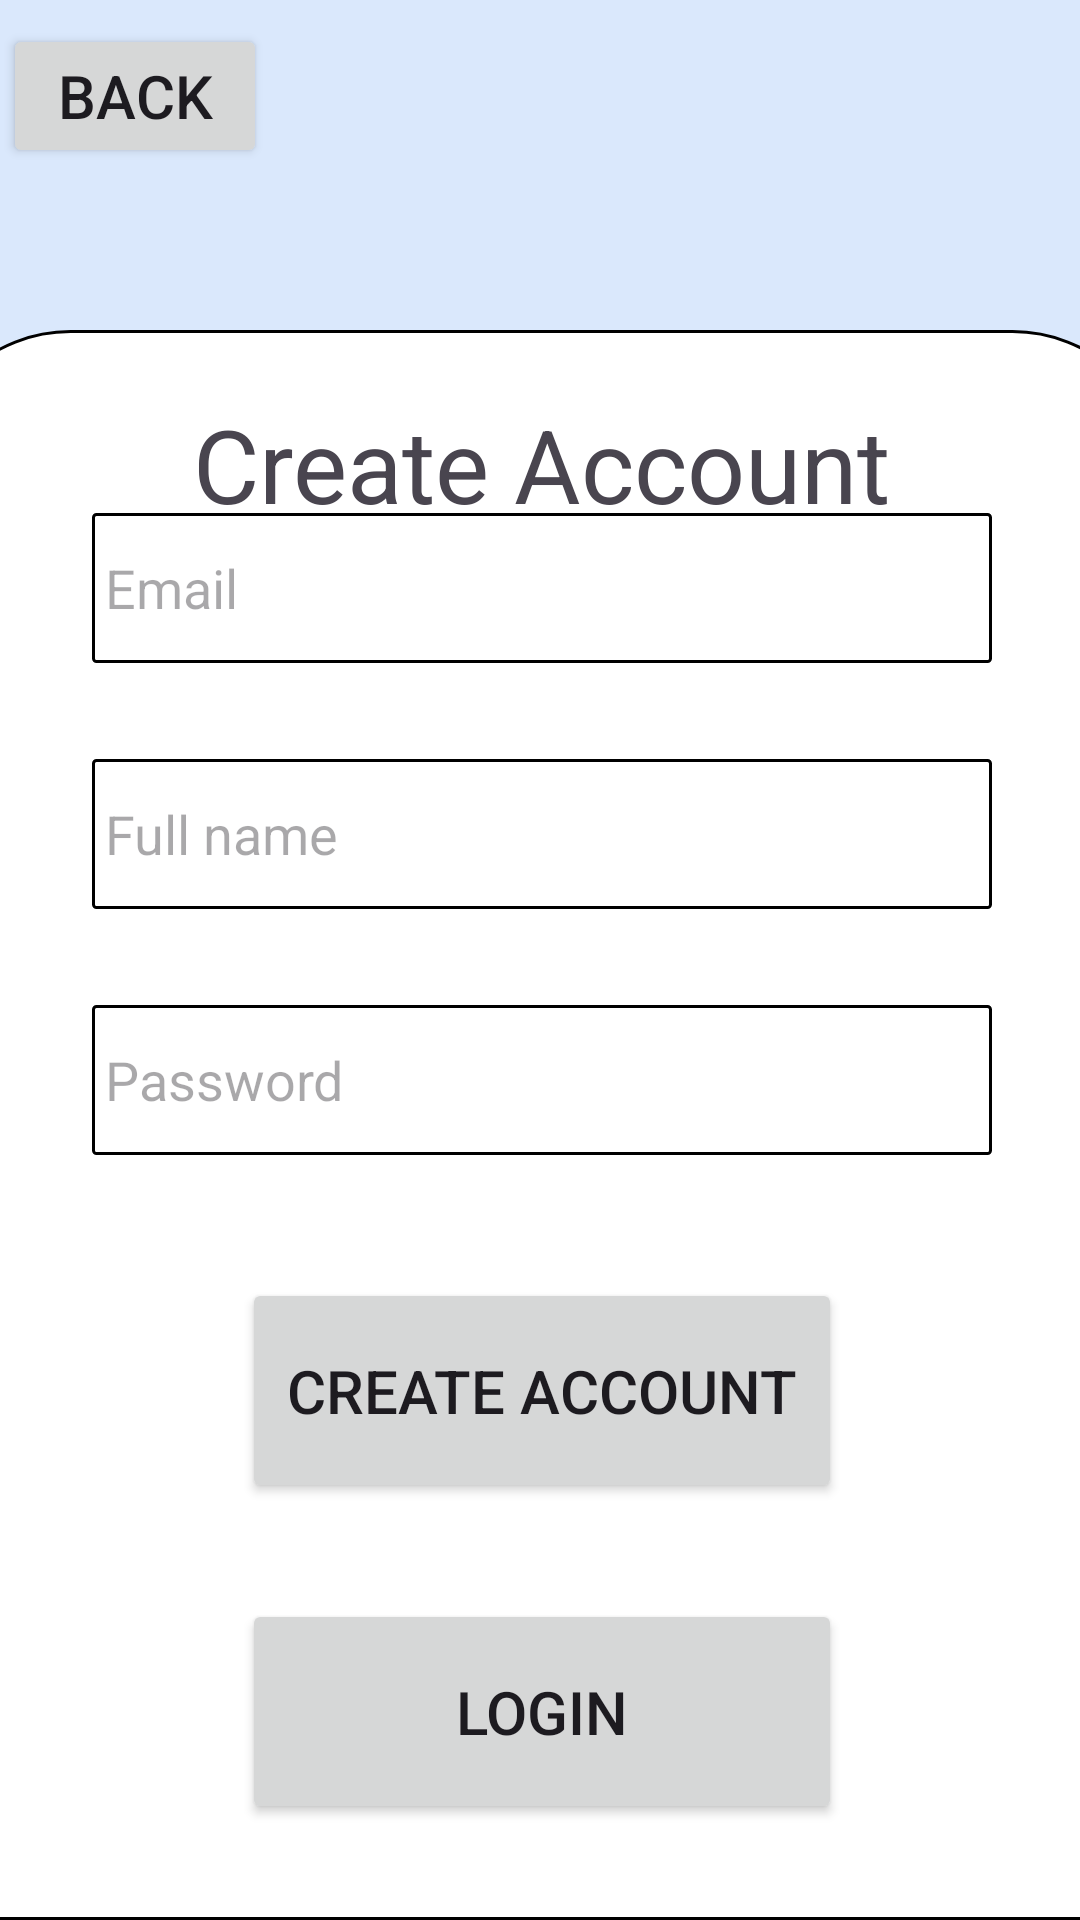

Layout XML and referenced resources for this Android screen:
<!-- AndroidManifest.xml: application theme Theme.CARwash -->
<!-- res/layout/activity_sign_up_screen.xml -->
<?xml version="1.0" encoding="utf-8"?>
<androidx.constraintlayout.widget.ConstraintLayout xmlns:android="http://schemas.android.com/apk/res/android"
    xmlns:app="http://schemas.android.com/apk/res-auto"
    xmlns:tools="http://schemas.android.com/tools"
    android:layout_width="match_parent"
    android:layout_height="845dp"
    tools:context=".SignUpScreen">
    <androidx.constraintlayout.widget.ConstraintLayout
        android:layout_width="match_parent"
        android:layout_height="match_parent"
        android:background="@color/backgroundColor"
        app:layout_constraintEnd_toEndOf="parent">

        <androidx.constraintlayout.widget.ConstraintLayout
            android:layout_width="415dp"
            android:layout_height="530dp"
            android:background="@drawable/curved_constraint_layout"
            app:layout_constraintBottom_toBottomOf="parent"
            app:layout_constraintEnd_toEndOf="parent"
            app:layout_constraintStart_toStartOf="parent">

            <EditText
                android:id="@+id/emailET_signup"
                android:layout_width="300dp"
                android:layout_height="50dp"
                android:layout_marginTop="61dp"
                android:background="@drawable/edittext_border"
                android:ems="10"
                android:hint=" Email"
                android:inputType="textEmailAddress"
                app:layout_constraintEnd_toEndOf="parent"
                app:layout_constraintStart_toStartOf="parent"
                app:layout_constraintTop_toTopOf="parent" />

            <EditText
                android:id="@+id/passwordET_signup"
                android:layout_width="300dp"
                android:layout_height="50dp"
                android:layout_marginTop="32dp"
                android:background="@drawable/edittext_border"
                android:ems="10"
                android:hint=" Password"
                android:inputType="textPassword"
                app:layout_constraintEnd_toEndOf="parent"
                app:layout_constraintStart_toStartOf="parent"
                app:layout_constraintTop_toBottomOf="@+id/fullnameET_signup" />

            <EditText
                android:id="@+id/fullnameET_signup"
                android:layout_width="300dp"
                android:layout_height="50dp"
                android:layout_marginTop="32dp"
                android:background="@drawable/edittext_border"
                android:ems="10"
                android:hint=" Full name"
                android:inputType="text"
                app:layout_constraintEnd_toEndOf="parent"
                app:layout_constraintStart_toStartOf="parent"
                app:layout_constraintTop_toBottomOf="@+id/emailET_signup" />

            <Button
                android:id="@+id/createAccountBtn_signup"
                android:layout_width="200dp"
                android:layout_height="75dp"
                android:layout_marginBottom="32dp"
                android:text="Create account"
                android:textSize="20sp"
                app:layout_constraintBottom_toTopOf="@+id/loginBtn_signup"
                app:layout_constraintEnd_toEndOf="parent"
                app:layout_constraintStart_toStartOf="parent" />

            <Button
                android:id="@+id/loginBtn_signup"
                android:layout_width="200dp"
                android:layout_height="75dp"
                android:layout_marginBottom="32dp"
                android:text="Login"
                android:textSize="20sp"
                app:layout_constraintBottom_toBottomOf="parent"
                app:layout_constraintEnd_toEndOf="parent"
                app:layout_constraintStart_toStartOf="parent" />

        </androidx.constraintlayout.widget.ConstraintLayout>

        <TextView
            android:id="@+id/textView2"
            android:layout_width="wrap_content"
            android:layout_height="wrap_content"
            android:layout_marginTop="132dp"
            android:text="Create Account"
            android:textSize="34sp"
            app:layout_constraintEnd_toEndOf="parent"
            app:layout_constraintHorizontal_bias="0.505"
            app:layout_constraintStart_toStartOf="parent"
            app:layout_constraintTop_toTopOf="parent" />

        <Button
            android:id="@+id/backBtn_signup"
            android:layout_width="wrap_content"
            android:layout_height="wrap_content"
            android:layout_marginStart="24dp"
            android:layout_marginTop="8dp"
            android:layout_marginEnd="294dp"
            android:text="Back"
            android:textSize="20sp"
            app:layout_constraintEnd_toEndOf="parent"
            app:layout_constraintStart_toStartOf="parent"
            app:layout_constraintTop_toTopOf="parent" />
    </androidx.constraintlayout.widget.ConstraintLayout>

</androidx.constraintlayout.widget.ConstraintLayout>
<!-- resources referenced by this layout -->
<resources>
  <color name="backgroundColor">#DAE8FC</color>
  <!-- drawable curved_constraint_layout (drawable) -->
  <?xml version="1.0" encoding="utf-8"?>
  <layer-list xmlns:android="http://schemas.android.com/apk/res/android">
      <item>
          <shape android:shape="rectangle">
              <solid android:color="#FFFFFF" /> 
              <corners android:topLeftRadius="50dp"
                       android:topRightRadius="50dp"/> 
  
              <stroke
                  android:color="#000000"
                  android:width="1dp"
                  />
          </shape>
      </item>
  </layer-list>
  <!-- drawable edittext_border (drawable) -->
  <?xml version="1.0" encoding="utf-8"?>
  <shape xmlns:android="http://schemas.android.com/apk/res/android">
      <solid android:color="#FFFFFF" /> 
      <corners android:radius="1dp" /> 
      <stroke
          android:color="#000000"
          android:width="1dp"
          />
  </shape>
  <style name="Theme.CARwash" parent="Base.Theme.CARwash" />
  <style name="Base.Theme.CARwash" parent="Theme.Material3.DayNight.NoActionBar">
          
          
      </style>
</resources>
